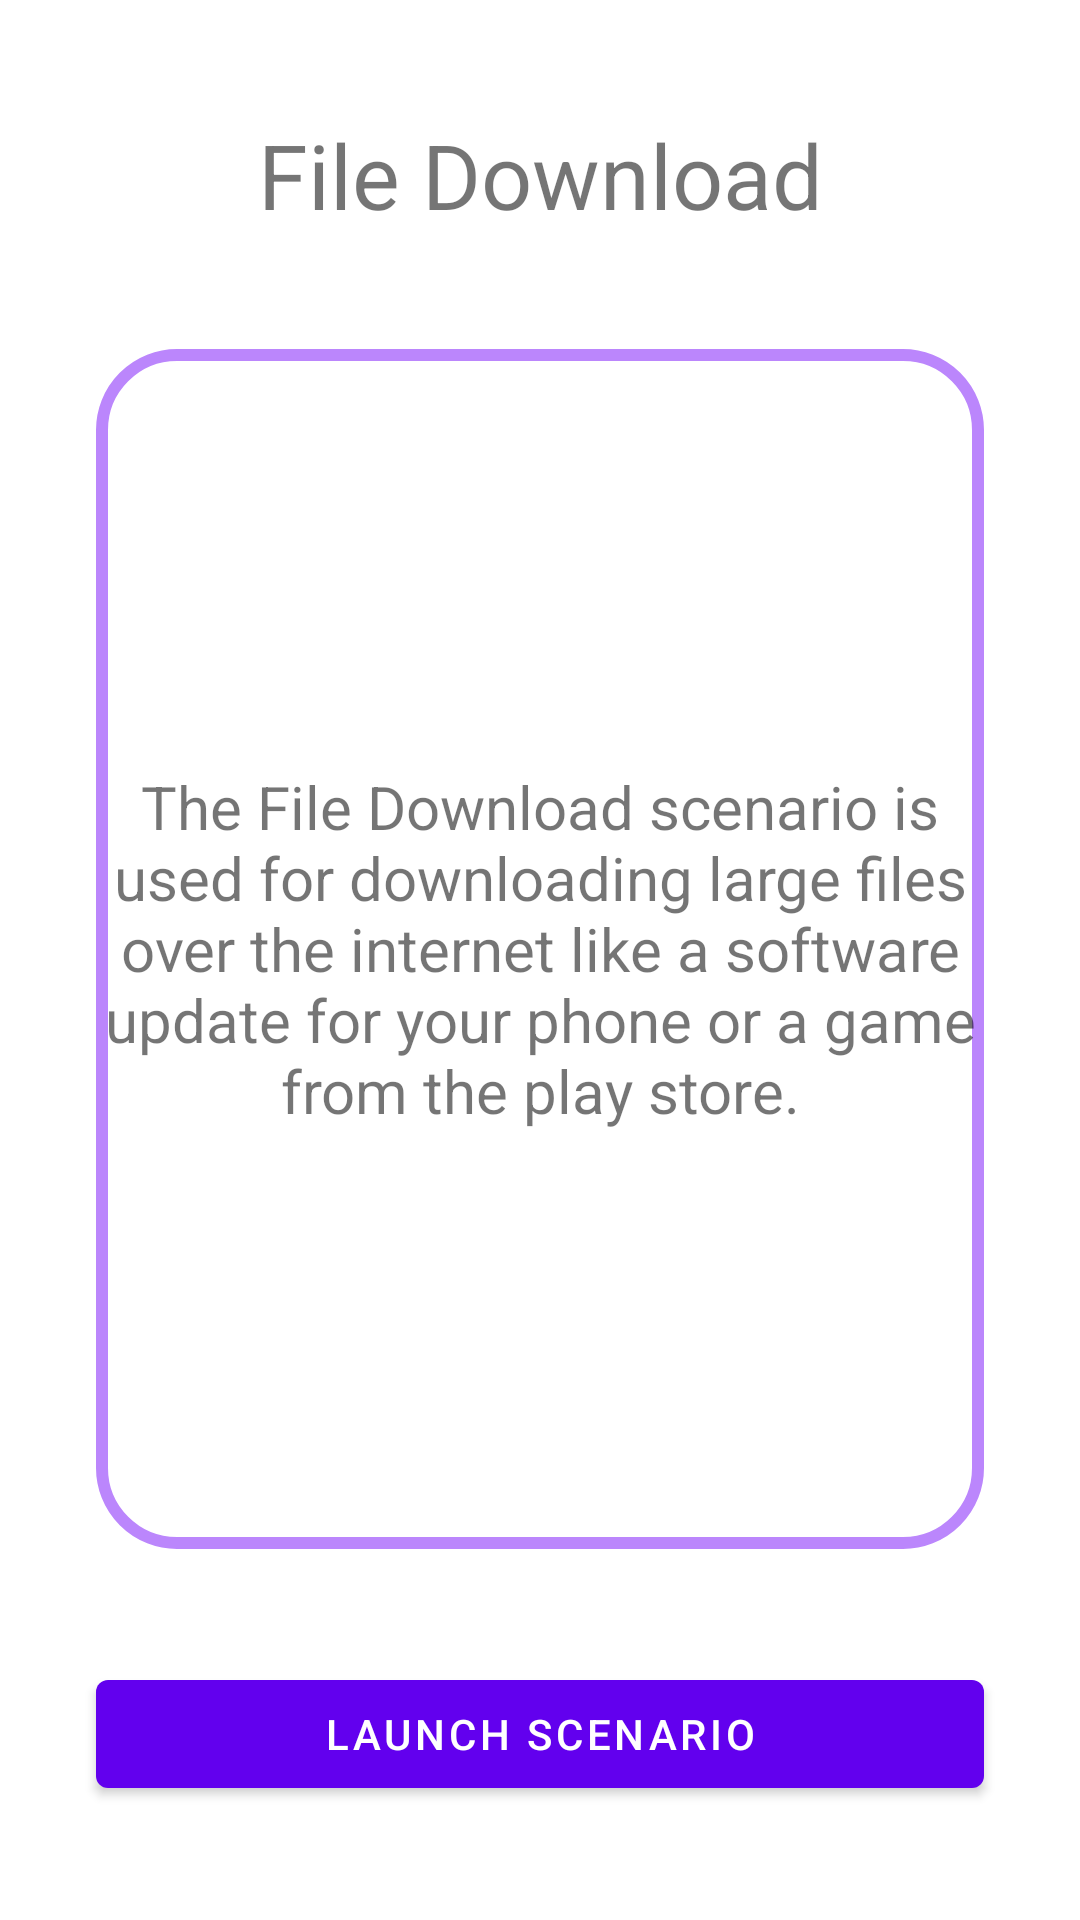

Layout XML and referenced resources for this Android screen:
<!-- AndroidManifest.xml: application theme Theme.FirstTestApp -->
<!-- res/layout/fragment_download_fragment.xml -->
<?xml version="1.0" encoding="utf-8"?>
<androidx.constraintlayout.widget.ConstraintLayout xmlns:android="http://schemas.android.com/apk/res/android"
    xmlns:app="http://schemas.android.com/apk/res-auto"
    xmlns:tools="http://schemas.android.com/tools"
    android:id="@+id/frameLayout4"
    android:layout_width="match_parent"
    android:layout_height="match_parent"
    tools:context=".download_fragment">

    <TextView
        android:id="@+id/text_download"
        android:layout_width="wrap_content"
        android:layout_height="wrap_content"
        android:text="@string/Approach_4"
        android:textSize="30sp"
        app:layout_constraintBottom_toTopOf="@+id/download_description"
        app:layout_constraintEnd_toEndOf="parent"
        app:layout_constraintHorizontal_bias="0.5"
        app:layout_constraintStart_toStartOf="parent"
        app:layout_constraintTop_toTopOf="parent" />

    <TextView
        android:id="@+id/download_description"
        android:layout_width="0dp"
        android:layout_height="400dp"
        android:layout_marginStart="32dp"
        android:layout_marginEnd="32dp"
        android:background="@drawable/description_border"
        android:gravity="center"
        android:text="@string/download_description"
        android:textSize="20sp"
        app:layout_constraintBottom_toTopOf="@+id/launch_download"
        app:layout_constraintEnd_toEndOf="parent"
        app:layout_constraintHorizontal_bias="0.5"
        app:layout_constraintStart_toStartOf="parent"
        app:layout_constraintTop_toBottomOf="@+id/text_download" />

    <Button
        android:id="@+id/launch_download"
        android:layout_width="0dp"
        android:layout_height="wrap_content"
        android:layout_marginStart="32dp"
        android:layout_marginEnd="32dp"
        android:text="@string/launch_scenario"
        app:layout_constraintBottom_toBottomOf="parent"
        app:layout_constraintEnd_toEndOf="parent"
        app:layout_constraintHorizontal_bias="0.5"
        app:layout_constraintStart_toStartOf="parent"
        app:layout_constraintTop_toBottomOf="@+id/download_description" />

</androidx.constraintlayout.widget.ConstraintLayout>
<!-- resources referenced by this layout -->
<resources>
  <!-- drawable description_border (drawable) -->
  <?xml version="1.0" encoding="utf-8"?>
  <shape xmlns:android="http://schemas.android.com/apk/res/android"
      android:shape="rectangle">
      <stroke
          android:color="@color/light_purple"
          android:width="4dp"/>
      <corners android:radius="25dp"/>
  
  </shape>
  <string name="Approach_4">File Download</string>
  <string name="download_description">The File Download scenario is used for downloading large files over the internet like a software update for your phone
  or a game from the play store.</string>
  <string name="launch_scenario">Launch Scenario</string>
  <style name="Theme.FirstTestApp" parent="Theme.MaterialComponents.DayNight.DarkActionBar">
          
          <item name="colorPrimary">@color/purple_500</item>
          <item name="colorPrimaryVariant">@color/purple_700</item>
          <item name="colorOnPrimary">@color/white</item>
          
          <item name="colorSecondary">@color/teal_200</item>
          <item name="colorSecondaryVariant">@color/teal_700</item>
          <item name="colorOnSecondary">@color/black</item>
          
          <item name="android:statusBarColor" tools:targetApi="l">?attr/colorPrimaryVariant</item>
          
      </style>
  <color name="light_purple">#FFBB86FC</color>
  <color name="purple_500">#FF6200EE</color>
  <color name="purple_700">#FF3700B3</color>
  <color name="white">#FFFFFFFF</color>
  <color name="teal_200">#FF03DAC5</color>
  <color name="teal_700">#FF018786</color>
  <color name="black">#FF000000</color>
</resources>
